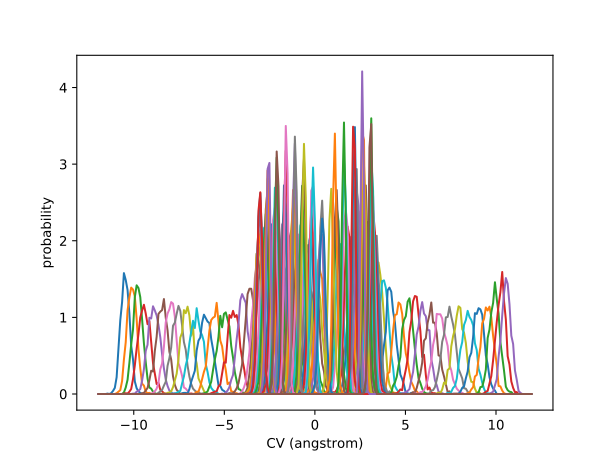

Values plotted in this chart, from the file beside it:
-2.078698747313377382e+01, -1.906467247555349331e+01, -1.875091410570286854e+01, -2.041470762503798397e+01, -1.881308970496590760e+01, -2.031179468148127043e+01, -1.967144097724386498e+01, -1.991050579393291642e+01, -1.944215336396406713e+01, -1.961024110048422386e+01, -2.023413353714148144e+01, -2.017507893049045364e+01, -2.037161091856060224e+01, -1.981249233105084784e+01, -1.971726621872075924e+01, -2.048078875479114558e+01, -2.045222075102532244e+01, -1.945178759148748782e+01, -2.016638706954389804e+01, -1.984330993073844240e+01, -2.019069149144340969e+01, -1.989126163628281319e+01, -2.021691412815779287e+01, -1.954794269164737486e+01
-1.984212440617314854e+01, -1.861866666126915959e+01, -1.932397585450347677e+01, -1.902848048287744831e+01, -1.897618326839995717e+01, -1.893539139573535124e+01, -1.945459851262877038e+01, -1.952920660251512430e+01, -1.910625896163757886e+01, -2.007338622109763904e+01, -1.879069670987684759e+01, -1.873005087614346564e+01, -1.913977588939101082e+01, -1.859559118210469819e+01, -1.949236625624514119e+01, -1.910178197557983992e+01, -1.951533853307801536e+01, -1.919073656876875233e+01, -1.875756175777860335e+01, -1.998184665703351826e+01, -1.867236677238803111e+01, -1.930407294349727820e+01, -1.821475946941951918e+01, -1.799997746863511949e+01
-1.889726133921251616e+01, -1.801483609758370363e+01, -1.784120088459000897e+01, -1.843835640282210164e+01, -1.879945055951037602e+01, -1.859854604334566375e+01, -1.900320615092957865e+01, -1.821585085994875186e+01, -1.946795256645681960e+01, -1.780287093443171287e+01, -1.807177091674286018e+01, -1.921791218582228922e+01, -1.786085200589040056e+01, -1.851124987463905214e+01, -1.771361058956830803e+01, -1.908037480841717581e+01, -1.812207051494619492e+01, -1.792444991332874338e+01, -1.815148501320890873e+01, -1.912283523607261415e+01, -1.873897674328953755e+01, -1.773413455443008502e+01, -1.814450145676538284e+01, -1.806544911066676917e+01
-1.795239827225189089e+01, -1.707316662228195625e+01, -1.816069672966454007e+01, -1.847996887527073540e+01, -1.761173024425483646e+01, -1.892246151071494964e+01, -1.705428234231249718e+01, -1.813853067274185804e+01, -1.784064163343997222e+01, -1.886282350282864684e+01, -1.734648795798917575e+01, -1.696789024634866649e+01, -1.790580152705076600e+01, -1.722881355535045600e+01, -1.882588227463082120e+01, -1.761787254947061854e+01, -1.896595778560204337e+01, -1.729096933765666577e+01, -1.853521976027618123e+01, -1.819283198732554396e+01, -1.800429213318241395e+01, -1.858277382980749337e+01, -1.738873462178189300e+01, -1.815525761561829299e+01
-1.700753520529126916e+01, -1.541993386935655508e+01, -1.644871593865290293e+01, -1.695748690944704506e+01, -1.705053034789953870e+01, -1.752453173062650649e+01, -1.637839829485336907e+01, -1.662278851109756772e+01, -1.612390148879106277e+01, -1.693244714907231696e+01, -1.650084904347471237e+01, -1.655147505622154824e+01, -1.741948740598956036e+01, -1.502114870719368334e+01, -1.675685845759064563e+01, -1.665523888113592932e+01, -1.733576732322367420e+01, -1.710602438486119681e+01, -1.667015855336305918e+01, -1.597905970319425784e+01, -1.752800612107515832e+01, -1.752890474339625726e+01, -1.714744254289256986e+01, -1.713778833097844867e+01
-1.606267213833064744e+01, -1.544313646520286909e+01, -1.555042269426486712e+01, -1.568601683445711004e+01, -1.637270305432172179e+01, -1.514559952060753645e+01, -1.522555809687619188e+01, -1.595668085501829658e+01, -1.639415549063220112e+01, -1.473066032552200966e+01, -1.650516318610113231e+01, -1.502586769960901236e+01, -1.563225424790728368e+01, -1.570525867542915499e+01, -1.517887518408305780e+01, -1.521729979987177472e+01, -1.623384566458137002e+01, -1.583342249287608894e+01, -1.596355156494585970e+01, -1.532270188899899921e+01, -1.597825644706236048e+01, -1.681833998615051939e+01, -1.497033582303863497e+01, -1.657665208281626690e+01
-1.511780907137001506e+01, -1.527153784687728333e+01, -1.468847988966242823e+01, -1.492649776966586828e+01, -1.508561986985849046e+01, -1.618031037816925988e+01, -1.458065495835450776e+01, -1.470431125765155045e+01, -1.439406927267028280e+01, -1.445252283677779204e+01, -1.558193058034660794e+01, -1.395801204576723542e+01, -1.552375612150711781e+01, -1.463229595785694670e+01, -1.489579280105722248e+01, -1.498912430874737112e+01, -1.545815608445019862e+01, -1.446809995621156020e+01, -1.604380556445133266e+01, -1.460159211677230218e+01, -1.586939928701302804e+01, -1.515022471716341812e+01, -1.493047066080696084e+01, -1.531734167049063799e+01
-1.417294600440938979e+01, -1.474337948430955336e+01, -1.433082084740859585e+01, -1.344993131818535659e+01, -1.403646284971884661e+01, -1.420625830778500998e+01, -1.329699273465021747e+01, -1.484233808720088632e+01, -1.359180760393013543e+01, -1.421827312252659858e+01, -1.424219537654190759e+01, -1.446341704922639515e+01, -1.439892211262826827e+01, -1.423051587880803837e+01, -1.420951674122133035e+01, -1.358414446124715980e+01, -1.493538374284041836e+01, -1.376919595230605253e+01, -1.486033669329572859e+01, -1.419601103171812007e+01, -1.489733638091392542e+01, -1.466117179406079885e+01, -1.347722901983116550e+01, -1.530238297996688779e+01
-1.322808293744876451e+01, -1.316889597995000827e+01, -1.352348090892591870e+01, -1.375890800235742439e+01, -1.355101165036832356e+01, -1.342364966246316271e+01, -1.397430628214867099e+01, -1.257150435197733529e+01, -1.336105290144806901e+01, -1.386626980040650636e+01, -1.281571078617255388e+01, -1.341567647089087245e+01, -1.321304756202526320e+01, -1.226819747810502825e+01, -1.431799551407837612e+01, -1.299243190415007732e+01, -1.226997195241644079e+01, -1.433179605481981866e+01, -1.315154715814272279e+01, -1.421232371084887802e+01, -1.236166183125614992e+01, -1.287127475215669392e+01, -1.426336371920148061e+01, -1.328271143106980290e+01
-1.228321987048813568e+01, -1.264895199326332964e+01, -1.270756657950629176e+01, -1.187952280997737020e+01, -1.326040775142357830e+01, -1.260831799372013151e+01, -1.322652109864678494e+01, -1.180932817698028003e+01, -1.161333943207995745e+01, -1.340945933100695164e+01, -1.244854146614343904e+01, -1.103661423896732074e+01, -1.219012656151867979e+01, -1.369763680929068173e+01, -1.211120075533635898e+01, -1.155498599406604221e+01, -1.277154117688327695e+01, -1.250738776712422151e+01, -1.276249241757118114e+01, -1.289462789598140446e+01, -1.258988948480340753e+01, -1.223033169400827980e+01, -1.200695770071108015e+01, -1.206627763625028038e+01
-1.133835680352751396e+01, -1.149764184267306355e+01, -1.138899897670592409e+01, -1.142384507490011281e+01, -1.155198173733031553e+01, -1.204398975524171611e+01, -1.088736700675018909e+01, -1.157471668787932728e+01, -1.207801835138388924e+01, -1.081883823125088462e+01, -1.204193916514177154e+01, -1.111809815462005524e+01, -1.055137456959394626e+01, -1.165077976622158928e+01, -1.271498431782252680e+01, -1.061616171948435650e+01, -1.104144803148255782e+01, -1.196930119576923701e+01, -1.090377617631440366e+01, -1.109188874695520965e+01, -1.077460986018928679e+01, -1.211232208902630525e+01, -1.229299916594772313e+01, -1.035607643598184424e+01
-1.039349373656688513e+01, -1.013853746500532793e+01, -9.522034464553076560e+00, -1.027830268843360351e+01, -9.585576965264673177e+00, -1.056461840854658973e+01, -1.070648031791656862e+01, -1.008760438863891551e+01, -1.020599589679893526e+01, -1.065889014399168211e+01, -1.155634993684409650e+01, -1.011110191989108209e+01, -1.040993579314713102e+01, -1.170366094568887050e+01, -8.848781347224102589e+00, -1.002635237960326009e+01, -1.174378722852076962e+01, -8.729128885090720047e+00, -9.876314602018107180e+00, -1.153024418829062192e+01, -1.053274837208286385e+01, -1.026837567674232332e+01, -1.100841922885502733e+01, -1.032093271445164007e+01
-9.448630669606263410e+00, -8.747728133676110573e+00, -9.932084079283509226e+00, -9.835728099015438985e+00, -1.024139056813607240e+01, -8.895087206348033959e+00, -1.070879315407159282e+01, -8.642800618828049508e+00, -9.064005420725758100e+00, -1.006587869753097308e+01, -9.400692410033540725e+00, -9.864585903600342931e+00, -9.056777540206450539e+00, -1.069071455492666800e+01, -1.038902132708363624e+01, -9.118241294697501331e+00, -8.928674985568736844e+00, -9.112727702283981657e+00, -9.871066138699568171e+00, -9.056727784023468786e+00, -1.068991843429229149e+01, -9.361020012246196842e+00, -1.019693507961224022e+01, -8.145584401104041916e+00
-8.503767602645636359e+00, -8.211396689084768497e+00, -8.715459769729514861e+00, -8.317768267533146798e+00, -1.003254552059351745e+01, -7.937968131265797034e+00, -8.960876361520361044e+00, -8.707776890003728454e+00, -7.246932970636867921e+00, -8.546498546053296508e+00, -8.097085909729162978e+00, -9.240479156286180995e+00, -9.650945468371119773e+00, -8.652368232748759880e+00, -7.921998234673285566e+00, -8.739364503201279888e+00, -8.920353241449578974e+00, -7.885695317224813650e+00, -8.318944832502642939e+00, -8.525674804003756435e+00, -8.524222934257871032e+00, -8.867743029346488726e+00, -9.122473744468372558e+00, -8.763135388478215049e+00
-7.558904535685011084e+00, -7.924541430070895842e+00, -7.211097711619514072e+00, -7.091523270826222358e+00, -7.819194618701359012e+00, -6.900568034552186703e+00, -8.096773225559889653e+00, -7.541059331091064522e+00, -8.215820366358331128e+00, -8.845504358635984943e+00, -6.936338912982952465e+00, -7.438943605739817500e+00, -7.858008094927250831e+00, -7.669833614636630159e+00, -7.425633367295384701e+00, -7.799925292557407630e+00, -7.670206262191121560e+00, -7.733584169006212150e+00, -7.185602967231989879e+00, -7.470054276146409933e+00, -7.208488481794450564e+00, -7.328053295121621069e+00, -7.258110772188890891e+00, -7.222912015137753272e+00
-6.614041468724381367e+00, -6.710781729944154783e+00, -6.864048287538148330e+00, -6.720111422442509586e+00, -6.283014486364470130e+00, -6.738360109618184879e+00, -6.328411209070488930e+00, -6.507585338509094264e+00, -6.321184921054721961e+00, -6.710477221193952957e+00, -6.926189925587375562e+00, -6.527782251035509020e+00, -6.393839300395029568e+00, -7.739475422456540521e+00, -6.181892069320259253e+00, -7.571518904144577178e+00, -6.404368062827901831e+00, -6.294973206273335897e+00, -6.897911871401681161e+00, -6.354654424144682068e+00, -6.687610663660967347e+00, -6.780867292454305861e+00, -6.207466239901126670e+00, -7.116078051040666708e+00
-5.669178401763756980e+00, -6.575014208223428192e+00, -6.286763874746786662e+00, -6.109939058326428807e+00, -6.337359628331368455e+00, -5.871625371992612585e+00, -5.830619924726668124e+00, -6.543742063071711357e+00, -6.436919272434115769e+00, -6.295477612722521599e+00, -6.009237506695400910e+00, -6.296306093304379736e+00, -5.929290499802202241e+00, -6.525605310185897956e+00, -5.750738867700674106e+00, -5.941043417477501087e+00, -5.804040574278118925e+00, -5.885404199810090553e+00, -6.613703108018791355e+00, -5.899986732843197856e+00, -5.793332863954620215e+00, -5.935794413100911271e+00, -6.205930878339349199e+00, -5.544564678259703783e+00
-4.724315334803136146e+00, -6.412080679368054703e+00, -5.558615196907648937e+00, -5.965399301968171031e+00, -5.169369290450216425e+00, -5.889484138597230078e+00, -5.610858014434414898e+00, -5.337356846040220759e+00, -6.082944608980819012e+00, -5.906593354392627226e+00, -5.276531695575807035e+00, -5.826779712566081848e+00, -5.936365735199492732e+00, -5.158994551615185387e+00, -6.179822336279683803e+00, -5.144089067076016875e+00, -6.495187647489053973e+00, -6.085083691250958715e+00, -5.424914832625974626e+00, -6.140757785889379150e+00, -5.550347262454150332e+00, -5.459942602139489232e+00, -5.599937713979564080e+00, -5.422441469720689966e+00
-3.779452267842503765e+00, -6.162564264007031056e+00, -4.233236805323265628e+00, -6.252829917506061541e+00, -4.428467042062470327e+00, -6.037621147665900523e+00, -4.707438411568881875e+00, -5.143169618154316503e+00, -5.190974490836684829e+00, -4.732858122209072427e+00, -5.236117200442869546e+00, -5.200201004072754429e+00, -4.917264583190546823e+00, -5.339037518758064316e+00, -5.275693172216607607e+00, -5.205767935941469915e+00, -5.065576546104171740e+00, -5.823477561259739588e+00, -4.483333122279969274e+00, -5.026972449400089360e+00, -5.540809730939900035e+00, -5.218871136397025268e+00, -4.840624217972991694e+00, -5.231692793151466958e+00
-2.834589200881882043e+00, -5.871944053450087964e+00, -3.850571809681179403e+00, -5.833900637399929145e+00, -4.690484854092890288e+00, -4.439140716393153774e+00, -5.373637038231139584e+00, -4.723658681955261507e+00, -4.268639320205698695e+00, -5.139212546874588838e+00, -3.888677038184321866e+00, -4.870788083895279286e+00, -4.594278518908087250e+00, -5.011374714899098137e+00, -4.643599173055383389e+00, -5.088706484542461439e+00, -4.088881737169489661e+00, -5.129258122622671223e+00, -4.460508236161654594e+00, -5.340789318612974235e+00, -4.573509521543394740e+00, -3.584010078024429280e+00, -4.613318340507001736e+00, -5.047815193308949233e+00
-1.889726133921261653e+00, -5.596058008244634507e+00, -3.262180900202528377e+00, -4.830607213185064808e+00, -4.149589451164873211e+00, -4.244198828213334274e+00, -4.848270600729241764e+00, -3.597611007741747358e+00, -4.591901239221797937e+00, -4.368746052746758757e+00, -4.452252731631142879e+00, -4.092400247974123495e+00, -4.384340311021714953e+00, -3.861125408672732462e+00, -3.734955951148990927e+00, -4.691513955094268162e+00, -4.508068094448869800e+00, -3.718466648394481933e+00, -3.972157683068473943e+00, -4.269677609453508715e+00, -4.589337895080526586e+00, -4.537448133603771971e+00, -4.148371986134380407e+00, -4.345583104532244612e+00
-9.448630669606293830e-01, -5.782900416136328658e+00, -1.879623764912394801e+00, -4.471922171197456386e+00, -3.777599442471271551e+00, -2.254950711124179108e+00, -2.255420456807184504e+00, -4.410627952140553809e+00, -3.875518777357807032e+00, -3.677554750218948953e+00, -3.403115899608907924e+00, -2.317864730243878402e+00, -2.388270458418777942e+00, -3.937835903242539626e+00, -3.472051422049529101e+00, -4.270056656603388845e+00, -3.668860896293928864e+00, -3.270214955177467964e+00, -3.080317926693075137e+00, -2.790187293942556046e+00, -4.940191235965858851e+00, -3.206284102816969295e+00, -2.991729359600165061e+00, -3.564572989377659873e+00
-1.221245327087672194e-15, -5.327054223754737805e+00, -1.724988489433017858e+00, -3.645138707732646477e+00, -2.697841382902767204e+00, -2.707341056137387625e+00, -3.794132118994631320e+00, -2.884526219348553688e+00, -2.188467847150019630e+00, -3.814706400051511626e+00, -2.921482654236921661e+00, -2.880844627853727857e+00, -1.373372377056375715e+00, -2.380909840112808151e+00, -3.367962349430041691e+00, -2.697624200849982223e+00, -2.552996198234784853e+00, -2.418975169054353280e+00, -2.103826803214793095e+00, -1.690168233237383077e+00, -2.735538824065985697e+00, -2.765895825197464575e+00, -2.246902197163200388e+00, -3.144862974785172405e+00
9.448630669606248311e-01, -3.127331298554099082e+00, -3.399595190867615635e+00, -2.466746604600501769e+00, -2.641025820868477592e+00, -8.216838297680679748e-01, -1.767230812957608643e+00, -2.003928841783530146e+00, -1.352994278367301240e+00, -1.465169825772666856e+00, -1.709981674559159837e+00, -1.543325404478789409e+00, -2.492965993062749241e+00, -1.262407973516379567e+00, -1.120723833062140518e+00, -1.699098558425633732e+00, -1.047781715288347071e+00, -2.194024726115535007e+00, -1.507241316055082381e+00, -1.082700180337724749e+00, -2.619242748703569212e+00, -1.691473838160525656e+00, -1.940617917038533369e+00, -1.632458165167638642e+00
1.889726133921252771e+00, 8.252354982273150341e+00, 3.967688079904115650e+00, 6.111178022770469731e+00, 5.182890538200893182e+00, 5.600529968659551550e+00, 5.121402091012979163e+00, 5.519968875660936192e+00, 4.826875470323094497e+00, 4.891319606743787851e+00, 5.357086645356082144e+00, 5.513868957892511524e+00, 5.243452913204264654e+00, 5.130931820947094657e+00, 4.678039957703246543e+00, 5.459283137074868009e+00, 5.379426545961734973e+00, 4.943481302156813584e+00, 5.234811416306817122e+00, 5.121997044593480375e+00, 5.464436935554937591e+00, 5.391194385988861804e+00, 4.760401414163883516e+00, 5.769686418218975987e+00
2.834589200881879378e+00, 8.442182359825645577e+00, 3.737684973049015369e+00, 7.194279728559260789e+00, 4.833763003648998691e+00, 5.443028043330199850e+00, 5.769756884772530015e+00, 4.883351292919510200e+00, 5.290947191799169502e+00, 5.456617701737640047e+00, 5.854241856955281875e+00, 5.202708176517504945e+00, 6.181978081318173501e+00, 5.274108930084073776e+00, 6.452325883766262038e+00, 4.488252242782930779e+00, 6.141239531744073332e+00, 5.796429263541504007e+00, 4.831590601303155097e+00, 6.122626576711308388e+00, 5.178317578344397099e+00, 5.546716076165159492e+00, 5.296432272410116049e+00, 5.565131438264016239e+00
3.779452267842501101e+00, 8.008952916063890370e+00, 4.999548312146991691e+00, 6.739659469745348019e+00, 4.617351928876840539e+00, 6.147368141937147534e+00, 6.345223992687111902e+00, 5.641140892593943690e+00, 6.000933256005314576e+00, 5.817531297603924401e+00, 5.651796148006748233e+00, 5.822110734477044858e+00, 6.380129876608650719e+00, 5.717464121739382676e+00, 5.742208569377690530e+00, 5.492289023325753305e+00, 6.325996753987929822e+00, 5.119331606992834516e+00, 6.129607758312245025e+00, 6.152199264660479727e+00, 5.810831509416743756e+00, 5.694328694976947602e+00, 6.027148321058585445e+00, 6.159110417505592849e+00
4.724315334803129041e+00, 7.872960538364794481e+00, 5.757840061265216747e+00, 6.210521057721351212e+00, 6.373616128352702859e+00, 6.555551897639865899e+00, 6.409277407034115193e+00, 6.402560492114687918e+00, 6.109955286364497695e+00, 6.053085632950192085e+00, 6.591522374310518018e+00, 6.174581522568706404e+00, 6.548396149295557578e+00, 6.145668112733453370e+00, 5.863612848675843203e+00, 6.173149130241660565e+00, 5.864603906134933098e+00, 6.431827720279895466e+00, 6.767472187110273651e+00, 5.717092514863793440e+00, 6.219109512450158306e+00, 6.913447428599178934e+00, 5.974977816069976910e+00, 6.718479132683738975e+00
5.669178401763758757e+00, 7.772300102855628445e+00, 6.657450603233172615e+00, 6.598576470949145900e+00, 6.910003805025235479e+00, 6.280334616714975837e+00, 7.342419749372437465e+00, 6.090917847505139093e+00, 7.571235834536961917e+00, 6.577995003338739544e+00, 6.798332495790508467e+00, 6.377664955371970201e+00, 6.963605140174171204e+00, 6.744751578186051866e+00, 6.470317084126850915e+00, 6.470290671825841500e+00, 6.582315849549571496e+00, 6.585579018120008676e+00, 6.315270924136017427e+00, 6.509478070308650999e+00, 7.390626858884548511e+00, 6.656258119972766174e+00, 7.168207326621208075e+00, 6.118215028403738209e+00
6.614041468724384032e+00, 7.632386469312813837e+00, 7.317210580655169494e+00, 6.951164832787479320e+00, 7.971102442300888491e+00, 6.431293411412760896e+00, 7.753280943359564858e+00, 6.911490718137751621e+00, 7.449385802643283760e+00, 7.754055240329428500e+00, 6.826263793416266878e+00, 7.641029367063662647e+00, 6.939352835873584979e+00, 7.719344185725191210e+00, 6.385367819905445330e+00, 7.995391954909793597e+00, 7.446988219136716936e+00, 7.324749023389896863e+00, 7.170924944311764193e+00, 7.832312531270769540e+00, 6.663218727252883333e+00, 8.277514096783296083e+00, 6.880431650979696556e+00, 7.862496208558147792e+00
7.558904535685010195e+00, 7.749604484730413745e+00, 8.090180409465856926e+00, 7.674163707228321307e+00, 8.407500712529557774e+00, 7.832271188392084582e+00, 7.449947112238314517e+00, 7.744167856856158494e+00, 7.673559637195759286e+00, 7.273972758356524793e+00, 7.427518560850580265e+00, 7.843105712647522765e+00, 7.897152977709775534e+00, 7.444369893063230492e+00, 7.538049274200441019e+00, 7.724033303370701375e+00, 6.742513537290491854e+00, 8.497831658573575808e+00, 7.238932364205075132e+00, 8.091898871317448894e+00, 7.114959890189405556e+00, 7.650767607674056947e+00, 7.219106271367461858e+00, 7.632647884005730354e+00
8.503767602645638135e+00, 8.319932120087376148e+00, 8.957822043357143826e+00, 8.370612999130219833e+00, 8.925987054029160817e+00, 9.087311981528964466e+00, 9.083477596316381408e+00, 9.418652677492126202e+00, 9.198571482955085088e+00, 1.000566949092592850e+01, 7.511674199913118244e+00, 9.298366126951695065e+00, 7.787125733126995186e+00, 8.939365969660375555e+00, 9.386194111882524282e+00, 9.725513257101315645e+00, 8.070634576333141297e+00, 7.986836697890622006e+00, 8.676166422732164207e+00, 9.150023586295239042e+00, 8.305960167271454253e+00, 8.052672161917429960e+00, 9.696534185938396888e+00, 7.540283977837430207e+00
9.448630669606263410e+00, 9.316605375084780150e+00, 1.023582162183110711e+01, 9.778342446528252907e+00, 9.370720007749573810e+00, 1.135721406731065208e+01, 9.277593432105401661e+00, 1.045426407601783048e+01, 9.254201322074047553e+00, 1.028572088709671206e+01, 9.570410409234758831e+00, 9.610718808902930732e+00, 8.952281904773048637e+00, 1.106176433753029897e+01, 9.036849065171814743e+00, 1.059879140514673423e+01, 8.976568093032573969e+00, 9.351346467358627734e+00, 9.635445193468854086e+00, 1.090040986223127462e+01, 9.331273506609711887e+00, 9.004722304661941124e+00, 9.000890828626888052e+00, 1.013004471357332825e+01
1.039349373656689046e+01, 1.055164099891323914e+01, 1.038483324326020707e+01, 1.055534894488391728e+01, 9.743033322491097437e+00, 1.188611472886555376e+01, 1.031781955094152536e+01, 1.114982478522484044e+01, 1.040495627335371154e+01, 1.070348123918160965e+01, 1.101425662259967098e+01, 1.051997251394098853e+01, 9.884334440848892456e+00, 1.100317781642456794e+01, 1.140170427914666007e+01, 9.811439681422138293e+00, 1.119366404165906559e+01, 1.021458279335855579e+01, 1.046902702590552536e+01, 1.020785061952290285e+01, 9.911876699970029847e+00, 1.037870832795235287e+01, 1.108794892794903220e+01, 1.000120830888398160e+01
1.133835680352751041e+01, 1.182169685461644271e+01, 1.038079642921884016e+01, 1.165386356812975777e+01, 1.115913321644657330e+01, 1.104976031445708706e+01, 1.172544081561522056e+01, 1.168749072194194660e+01, 1.057192723733038164e+01, 1.236524703659078739e+01, 1.157258393160096510e+01, 1.179026359858476880e+01, 1.072536655713763487e+01, 1.196126816503110568e+01, 1.150824315789265739e+01, 1.045916519801795452e+01, 1.154164416430058537e+01, 1.146138678483011120e+01, 1.099794601959946583e+01, 1.144016571638144342e+01, 1.238890915244927982e+01, 1.022979966278140651e+01, 1.092242014311903908e+01, 1.236770675417870358e+01
1.228321987048813924e+01, 1.306359080009944051e+01, 1.189829991469310144e+01, 1.200997905289623979e+01, 1.163265711753959053e+01, 1.199244606040928751e+01, 1.330955329421117028e+01, 1.157971209372455768e+01, 1.277768595951565089e+01, 1.155877650795305556e+01, 1.153430375916933848e+01, 1.299923941121405591e+01, 1.215342994526925580e+01, 1.142519749025676745e+01, 1.268175235742657847e+01, 1.221463903012455532e+01, 1.130118677071593858e+01, 1.253326197221388583e+01, 1.281398041551015865e+01, 1.157317778352255999e+01, 1.351279906195825475e+01, 1.267038157371266038e+01, 1.072251713605660228e+01, 1.240610233778981453e+01
1.322808293744876451e+01, 1.428836135201003543e+01, 1.346952567268222545e+01, 1.205530222676637209e+01, 1.321171108026238628e+01, 1.373730475770144466e+01, 1.227555404630956204e+01, 1.462230685861049295e+01, 1.209573670413904445e+01, 1.213560717995380855e+01, 1.458346800460851256e+01, 1.208424288511840672e+01, 1.268578295789211197e+01, 1.394448172362306693e+01, 1.296631328348708578e+01, 1.193248771978360523e+01, 1.304862589443992604e+01, 1.457024426575767961e+01, 1.107156671865277175e+01, 1.439685867794501206e+01, 1.279824356897746540e+01, 1.205900639454932310e+01, 1.336760687469614339e+01, 1.343810699745916537e+01
1.417294600440938623e+01, 1.551083518814126094e+01, 1.456482552208500181e+01, 1.316414877855092946e+01, 1.427080413757764532e+01, 1.549397898385129579e+01, 1.280936566114353781e+01, 1.486525574637979652e+01, 1.419794725501622068e+01, 1.426543798930604723e+01, 1.443121184708494908e+01, 1.325344735800959661e+01, 1.375660063985878523e+01, 1.410508736838361443e+01, 1.458739154353061096e+01, 1.341966284523870101e+01, 1.319379356205647724e+01, 1.427678762252895872e+01, 1.403190524577344966e+01, 1.448774924977894862e+01, 1.504377614949099851e+01, 1.392574238700547795e+01, 1.271764306562758762e+01, 1.424544222002061744e+01
1.511780907137001151e+01, 1.669527594971689055e+01, 1.503436501127385583e+01, 1.444946699927702305e+01, 1.509850393192592932e+01, 1.560258240887112535e+01, 1.493485502578069557e+01, 1.568875564099760211e+01, 1.481320356628805612e+01, 1.547569836104097085e+01, 1.588127547983467025e+01, 1.462387781983571244e+01, 1.494100218382604339e+01, 1.465379839484893587e+01, 1.543837663219426126e+01, 1.528278899014447845e+01, 1.534812901763432968e+01, 1.568758186770559604e+01, 1.381386124862507714e+01, 1.526092675606715687e+01, 1.448193416644615006e+01, 1.469216203467793314e+01, 1.540519707312752473e+01, 1.438377038948454789e+01
1.606267213833064389e+01, 1.769942672258451211e+01, 1.552938402581701638e+01, 1.494382052975371877e+01, 1.696747386807203384e+01, 1.663264787540526157e+01, 1.583330234910498113e+01, 1.535688520427111925e+01, 1.561907161957171120e+01, 1.610930649336246390e+01, 1.536307638129063946e+01, 1.656894104302627113e+01, 1.614676541738253945e+01, 1.669945865980561095e+01, 1.554079087073343501e+01, 1.629551114064970108e+01, 1.597992950576958826e+01, 1.606675543301341236e+01, 1.624093138643490519e+01, 1.601488717036647813e+01, 1.644710043224291596e+01, 1.634546116173057584e+01, 1.591076851453675722e+01, 1.647005623768638571e+01
1.700753520529126206e+01, 1.836876317399999436e+01, 1.632249858646779117e+01, 1.684812147160774742e+01, 1.623006791840246876e+01, 1.772949293508973767e+01, 1.733268890641006266e+01, 1.685020633427096470e+01, 1.804124669604677678e+01, 1.659904983188965844e+01, 1.745422677485829155e+01, 1.695073949657752976e+01, 1.718871188674129513e+01, 1.639865789092143444e+01, 1.737708594928416872e+01, 1.654594128939517361e+01, 1.666929931477201876e+01, 1.662726805827107768e+01, 1.738313643608191228e+01, 1.709212438672688350e+01, 1.740649525078597293e+01, 1.602822991940443131e+01, 1.780971142922668804e+01, 1.574866212435943780e+01
1.795239827225188733e+01, 1.874287440473900901e+01, 1.753546957495088066e+01, 1.844046837953985474e+01, 1.765176349601123462e+01, 1.694124207365402413e+01, 1.882245323343690657e+01, 1.757330319314461420e+01, 1.868739547568138448e+01, 1.696590305241830521e+01, 1.796408673682046953e+01, 1.802929327705057005e+01, 1.754392876007727153e+01, 1.781275856378626798e+01, 1.717716928884440364e+01, 1.748617677105835355e+01, 1.909159309010859573e+01, 1.762297636001082424e+01, 1.724824762323408578e+01, 1.765693844274266411e+01, 1.820062653792579255e+01, 1.805065033831332855e+01, 1.770086292692503349e+01, 1.847640864330960753e+01
1.889726133921251616e+01, 1.895402320232394544e+01, 1.912586515504047213e+01, 1.988916801018883262e+01, 1.800383390316264354e+01, 1.949417866072137429e+01, 1.877813103565273423e+01, 1.854616749467824377e+01, 1.942854777734577709e+01, 1.818392168087554239e+01, 1.947745615158189736e+01, 1.814895415229607423e+01, 1.944260429679120605e+01, 1.882449659127778219e+01, 1.781235329683424595e+01, 1.906654870056606654e+01, 1.874166850659911887e+01, 1.891055245854282063e+01, 1.922346671001778873e+01, 1.823634951356640244e+01, 1.846362128798850222e+01, 1.873287013313387561e+01, 1.897519976353512661e+01, 1.834210500571670011e+01
1.984212440617314854e+01, 1.909454184879099614e+01, 2.024663103994758728e+01, 1.984704679657972193e+01, 1.895084318274809831e+01, 1.997425889267527310e+01, 1.917832662358641471e+01, 1.996201653788575570e+01, 1.918066538995283565e+01, 2.061400210008599387e+01, 1.836828373412348725e+01, 2.028419605616033294e+01, 1.897078061578058339e+01, 2.047860797440769431e+01, 1.885362718396558535e+01, 2.030132629632664276e+01, 1.889384765941491651e+01, 1.949717972457843373e+01, 2.002842834360083657e+01, 1.948836852617560211e+01, 1.991731055999526845e+01, 1.908431165652831396e+01, 1.954179351075708126e+01, 1.949131064624316423e+01
2.078698747313377382e+01, 1.901732383513484592e+01, 2.138469565445031506e+01, 1.968142819208907213e+01, 2.056770039551871321e+01, 1.946677533622971268e+01, 2.030363313781117540e+01, 2.009989828930952527e+01, 2.095255354215407095e+01, 2.007308454228188310e+01, 2.033672370873014756e+01, 1.958333749851473016e+01, 1.963472720615101963e+01, 1.991153020888876668e+01, 2.057164554912926135e+01, 1.976044225288915612e+01, 2.005912711225855460e+01, 2.031359816987045264e+01, 1.904147446779172270e+01, 2.103366711278297885e+01, 1.950183854709812081e+01, 2.084235968377421599e+01, 1.912646186049211039e+01, 2.010066829325480953e+01
